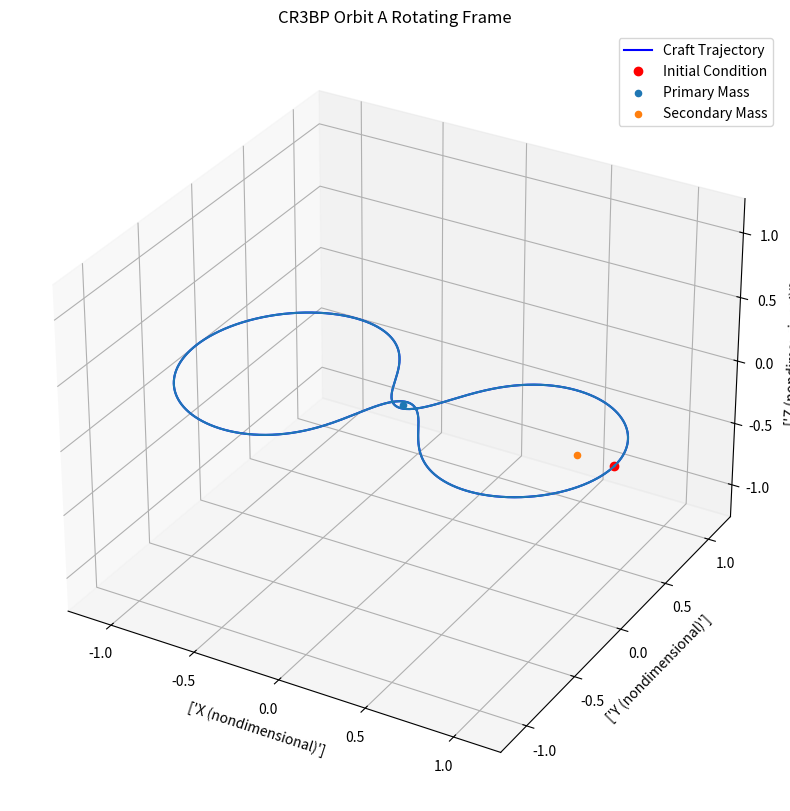

Recreate this plot in Python. (Note: this script raises an exception after producing the figure.)
import numpy as np
import scipy.integrate as integrate
import matplotlib.pyplot as plt
import matplotlib.ticker as mticker

## We shall now create a CR3BP propagator

mu = 0.012150585609624
du = 384747.96285603


def CR3BPProp(
    cartesian_state_vector,
    mu,
    du,
    time_step=10,
    export_time=False,
    oneOrbit=True,
    timedOrbit=0,
):
    ## Establish State
    x = cartesian_state_vector[0]
    y = cartesian_state_vector[1]
    z = cartesian_state_vector[2]
    vx = cartesian_state_vector[3]
    vy = cartesian_state_vector[4]
    vz = cartesian_state_vector[5]
    ## Contemplate adding an argument for example initial conditions!
    ## Lets establish some constants
    G = 6.67 * 10**-20  # N*m^2/kg^2
    m_earth = 5.972 * 10**24  # kg
    initial_state_vector = [x, y, z, vx, vy, vz]
    x1 = -mu
    x2 = 1 - mu
    ## Now we propagate
    ## In this solution we know that F = GMm/r^2
    ## Fun fact - I did not know that the norm of the vector is its magnitude (I thought it meant normalization)
    ## Essentially we already know the solutions to Newtons Equations namely - a = -GMr / mag_r^3, where a and r are vectors
    ## So now it's easy - we have the solutions of the original function (x, y, z, vx, vy, vz)
    ## AND their derivatives (vx, vy, vz, ax, ay, az), all we need to do is integrate to solve the ODE

    def CR3BPDifEq(t, state_vector, M):
        r13 = np.linalg.norm([x1 - state_vector[0], state_vector[1], state_vector[2]])
        r23 = np.linalg.norm([x2 - state_vector[0], state_vector[1], state_vector[2]])

        ax = (
            (2 * state_vector[4])
            + state_vector[0]
            - ((1 - mu) * ((state_vector[0] - x1) / (r13**3)))
            - ((mu * (state_vector[0] - x2)) / (r23**3))
        )
        ay = (
            -(2 * state_vector[3])
            + state_vector[1]
            - (((1 - mu) / (r13**3)) + (mu / (r23**3))) * state_vector[1]
        )
        az = -(((1 - mu) / (r13**3)) + (mu / (r23**3))) * state_vector[2]
        return [state_vector[3], state_vector[4], state_vector[5], ax, ay, az]

    ## set up our integrator and associated variables
    integrator = integrate.ode(CR3BPDifEq)
    integrator.set_integrator(
        "dop853"
    )  # use 8th order RK method - apparently it's really good
    integrator.set_f_params(m_earth)  # use earth mass
    integrator.set_initial_value(initial_state_vector, 0)
    dt = time_step  # arbitrary, set by user
    state_array = np.array([initial_state_vector])
    time_array = np.array([0])
    i = 1

    while integrator.successful():
        integrator.integrate(integrator.t + dt)
        time_array = np.append(time_array, [integrator.t], axis=0)
        state_array = np.append(state_array, [integrator.y], axis=0)
        ## Just find some way to tell it passed the initial condition
        ## when it starts we will be getting further away from each x, y, z initial condition
        ## at some point (180 degrees later) we will begin to get closer again, and after that we flag when we get further away again
        ## Except that only works when the initial conditions place you in an already stable orbit...
        ## I'll implement this here for now and see what a good answer is
        if oneOrbit:
            if i > 2:
                ## The norm of the difference of the previous state array and the initial should get larger as the orbit begins to get
                # closer again
                if np.linalg.norm(
                    state_array[i - 2, :3] - initial_state_vector[:3]
                ) > np.linalg.norm(state_array[i - 1, :3] - initial_state_vector[:3]):
                    ## If the previous one was getting closer and the current one is getting further, we know we've passed one orbit
                    if np.linalg.norm(
                        state_array[i - 1, :3] - initial_state_vector[:3]
                    ) < np.linalg.norm(state_array[i, :3] - initial_state_vector[:3]):
                        break
        else:
            if i * time_step > timedOrbit:
                break

        i += 1
    if export_time:
        total_array = np.zeros((len(time_array), 7))

        for i in range(len(time_array)):
            total_array[i, 0] = state_array[i, 0]
            total_array[i, 1] = state_array[i, 1]
            total_array[i, 2] = state_array[i, 2]
            total_array[i, 3] = state_array[i, 3]
            total_array[i, 4] = state_array[i, 4]
            total_array[i, 5] = state_array[i, 5]
            total_array[i, 6] = time_array[i]
        return total_array
    else:
        return state_array


orbitA = CR3BPProp(
    [1.2, 0, 0, 0, -1.049357509830343, 0],
    0.012150585609624,
    0,
    oneOrbit=False,
    timedOrbit=6.192169331319632,
    time_step=0.001,
    export_time=True,
)

print(orbitA[-1])


def plotter(
    state_array,
    mu,
    plot2d=False,
    primarysecondary=False,
    primary=[],
    secondary=[],
    title="",
    dimensional=1,
):
    radius_earth = 6378000  # m
    G = 6.67 * 10**-11  # N*m^2/kg^2

    fig = plt.figure(figsize=(10, 10))
    formatter = mticker.ScalarFormatter(useMathText=True)
    formatter.set_scientific(True)
    formatter.set_powerlimits((-1, 1))

    ## Define the axis we will insert our 3d plot of trajectory and planet
    ax = fig.add_subplot(111, projection="3d")

    # Trajectory
    ax.plot(
        state_array[:, 0],
        state_array[:, 1],
        state_array[:, 2],
        "b",
        label="Craft Trajectory",
    )
    ax.plot(
        state_array[0, 0],
        state_array[0, 1],
        state_array[0, 2],
        "ro",
        label="Initial Condition",
    )

    ## Now I'll plot the vector of the initial condition
    # ax.quiver(
    #     state_array[0, 0],
    #     state_array[0, 1],
    #     state_array[0, 2],
    #     state_array[0, 3],
    #     state_array[0, 4],
    #     state_array[0, 5],
    #     color="r",
    #     label="Initial Condition Vector (m / s)",
    # )

    ## Set limits + Graph Specs
    x1 = -mu
    x2 = 1 - mu
    if np.abs(x2 * dimensional) > np.abs(np.max(state_array[:, :3])):
        graph_limit = x2 * dimensional
    else:
        graph_limit = np.max(np.abs(state_array[:, :3]))

    ax.set_xlim([-graph_limit, graph_limit])
    ax.set_ylim([-graph_limit, graph_limit])
    ax.set_zlim([-graph_limit, graph_limit])

    ax.set_xlabel(["X (nondimensional)"])
    ax.set_ylabel(["Y (nondimensional)"])
    ax.set_zlabel(["Z (nondimensional)"])
    ax.scatter(x1 * dimensional, 0, label="Primary Mass")
    ax.scatter(x2 * dimensional, 0, label="Secondary Mass")
    ax.set_title(title + " Rotating Frame")
    if primarysecondary:
        ax.plot(primary[:, 0], primary[:, 1], primary[:, 2], label="Primary Mass")
        ax.plot(
            secondary[:, 0], secondary[:, 1], secondary[:, 2], label="Secondary Mass"
        )
        if np.max(np.abs(secondary[:, :])) > np.max(state_array[:, :]):
            graph_limit = np.max(np.abs(secondary[:, :]))
        else:
            graph_limit = np.max(np.abs(state_array[:, :]))

        ax.set_xlim([-graph_limit, graph_limit])
        ax.set_ylim([-graph_limit, graph_limit])
        ax.set_zlim([-graph_limit, graph_limit])
        ax.set_xlabel(["X (km)"])
        ax.set_ylabel(["Y (km)"])
        ax.set_zlabel(["Z (km)"])

        ax.set_title(title + " Inertial Frame")
    plt.legend()
    plt.show()

    if plot2d:
        plt.plot(state_array[:, 0], state_array[:, 1], label="Orbit Trajectory")
        plt.scatter(x1, 0, label="Primary Mass")
        plt.scatter(x2, 0, label="Secondary Mass")
        plt.grid()
        plt.legend()
        plt.xlabel("X (Nondimensional)")
        plt.ylabel("Y (Nondimensional)")
        plt.title("CR3BP Orbit A, Rotating Frame")
        plt.show()


plotter(orbitA, mu, plot2d=True, title="CR3BP Orbit A")

## Question 3
# We can already propagate in the canonical frame, so we just take what we have and rotate it!
orbitBinitial = [-0.08, -0.03, 0.01, 3.5, -3.1, -0.1]
orbitCinitial = [0.05, -0.05, 0, 4.0, 2.6, 0]
orbitDinitial = [0.83, 0, 0.114062816271683, 0, 0.229389507175582, 0]
orbitEinitial = [-0.05, -0.02, 0, 4.09, -5.27, 0]
x1 = -mu
x2 = 1 - mu
orbitB = CR3BPProp(
    orbitBinitial,
    0.012150585609624,
    0,
    oneOrbit=False,
    timedOrbit=26,
    time_step=0.01,
    export_time=True,
)

orbitC = CR3BPProp(
    orbitCinitial,
    0.012150585609624,
    0,
    oneOrbit=False,
    timedOrbit=25,
    time_step=0.01,
    export_time=True,
)

orbitD = CR3BPProp(
    orbitDinitial,
    0.012150585609624,
    0,
    oneOrbit=False,
    timedOrbit=15,
    time_step=0.01,
    export_time=True,
)

orbitE = CR3BPProp(
    orbitEinitial,
    0.012150585609624,
    0,
    oneOrbit=False,
    timedOrbit=15,
    time_step=0.01,
    export_time=True,
)


## Rotating orbits
plotter(orbitB, mu, title="CR3BP Orbit B")
plotter(orbitC, mu, title="CR3BP Orbit C")
plotter(orbitD, mu, title="CR3BP Orbit D")
plotter(orbitE, mu, title="CR3BP Orbit E")


def CR3BPtoInertial(orbit, DU, mu):
    # You just take the orbit and rotate it
    def rotation(t):
        return np.matrix(
            [[np.cos(t), np.sin(t), 0], [-np.sin(t), np.cos(t), 0], [0, 0, 1]]
        )

    orbitinertial = np.zeros((len(orbit), 3))
    primaryinertial = np.zeros((len(orbit), 3))
    secondaryinertial = np.zeros((len(orbit), 3))
    x1 = [-mu, 0, 0]
    x2 = [1 - mu, 0, 0]
    for i in range(len(orbit)):
        orbitinertial[i] = rotation(orbit[i, 6]) @ np.transpose(orbit[i, :3])
        primaryinertial[i] = rotation(orbit[i, 6]) @ np.transpose(x1)
        secondaryinertial[i] = rotation(orbit[i, 6]) @ np.transpose(x2)

    return orbitinertial * du, primaryinertial * du, secondaryinertial * du


orbitBinertial, orbitBprimaryinertial, orbitBsecondaryinertial = CR3BPtoInertial(
    orbitB, du, mu
)

plotter(
    orbitBinertial,
    mu,
    primarysecondary=True,
    primary=orbitBprimaryinertial,
    secondary=orbitBsecondaryinertial,
    title="CR3BP Orbit B",
    dimensional=du,
)

orbitCinertial, orbitCprimaryinertial, orbitCsecondaryinertial = CR3BPtoInertial(
    orbitC, du, mu
)

plotter(
    orbitCinertial,
    mu,
    primarysecondary=True,
    primary=orbitCprimaryinertial,
    secondary=orbitCsecondaryinertial,
    title="CR3BP Orbit C",
    dimensional=du,
)

orbitDinertial, orbitDprimaryinertial, orbitDsecondaryinertial = CR3BPtoInertial(
    orbitD, du, mu
)

plotter(
    orbitDinertial,
    mu,
    primarysecondary=True,
    primary=orbitDprimaryinertial,
    secondary=orbitDsecondaryinertial,
    title="CR3BP Orbit D",
    dimensional=du,
)

orbitEinertial, orbitEprimaryinertial, orbitEsecondaryinertial = CR3BPtoInertial(
    orbitE, du, mu
)

plotter(
    orbitEinertial,
    mu,
    primarysecondary=True,
    primary=orbitEprimaryinertial,
    secondary=orbitEsecondaryinertial,
    title="CR3BP Orbit E",
    dimensional=du,
)

orbitAinertial, orbitAprimaryinertial, orbitAsecondaryinertial = CR3BPtoInertial(
    orbitA, du, mu
)

plotter(
    orbitAinertial,
    mu,
    primarysecondary=True,
    primary=orbitAprimaryinertial,
    secondary=orbitAsecondaryinertial,
    title="CR3BP Orbit A",
    dimensional=du,
)
## Question 4


def c_generator(state_initial, mu):
    x1 = -mu
    x2 = 1 - mu
    r13 = np.linalg.norm([x1 - state_initial[0], state_initial[1], state_initial[2]])
    r23 = np.linalg.norm([x2 - state_initial[0], state_initial[1], state_initial[2]])
    c = (
        -(state_initial[3] ** 2 + state_initial[4] ** 2 + state_initial[5] ** 2)
        + (state_initial[0] ** 2 + state_initial[1] ** 2 + state_initial[2] ** 2)
        + ((2 * (1 - mu)) / r13)
        + ((2 * mu) / r23)
    )
    return c


cb = c_generator(orbitBinitial, mu)
cd = c_generator(orbitDinitial, mu)

## we need to find the values for x, y, r1, and r2 that satisfy
# (state_initial[0] ** 2 + state_initial[1] ** 2 + state_initial[2] ** 2) + ((2 * (1 - mu)) / r13) + (2 * mu) / r23


def zeroCurve(c, mu):
    x = np.linspace(-np.sqrt(c), np.sqrt(c), 2000)
    y = np.linspace(-np.sqrt(c), np.sqrt(c), 2000)
    x1 = -mu
    x2 = 1 - mu
    zerox = []
    zeroy = []
    for i in range(len(x)):
        for j in range(len(y)):
            r13 = np.linalg.norm([x1 - x[i], y[j]])
            r23 = np.linalg.norm([x2 - x[i], y[j]])

            if (x[i] ** 2 + y[j] ** 2) + ((2 * (1 - mu)) / r13) + (
                (2 * mu) / r23
            ) - c >= 0:
                zerox.append(x[i])
                zeroy.append(y[j])
    return zerox, zeroy


zeroxb, zeroyb = zeroCurve(cb, mu)
zeroxd, zeroyd = zeroCurve(cd, mu)
plt.scatter(zeroxb, zeroyb, s=1, label="V**2 >= 0")
plt.plot(orbitB[:, 0], orbitB[:, 1], color="r", label="Orbit B Trajectory")
plt.xlabel("X (nondimensional)")
plt.ylabel("Y (nondimensional)")
plt.scatter(x1, 0, s=5, label="Primary Mass")
plt.scatter(x2, 0, s=5, color="k", label="Secondary Mass")
plt.title("Zero Velocity Curve + XY Trajectory Orbit B")
plt.legend()
plt.show()

plt.scatter(zeroxd, zeroyd, s=1, label="V**2 >= 0")
plt.plot(orbitD[:, 0], orbitD[:, 1], color="r", label="Orbit D Trajectory")
plt.scatter(x1, 0, s=5, label="Primary Mass")
plt.scatter(x2, 0, s=5, color="k", label="Secondary Mass")
plt.xlabel("X (nondimensional)")
plt.ylabel("Y (nondimensional)")
plt.title("Zero Velocity Curve + XY Trajectory Orbit D")
plt.legend()
plt.show()
